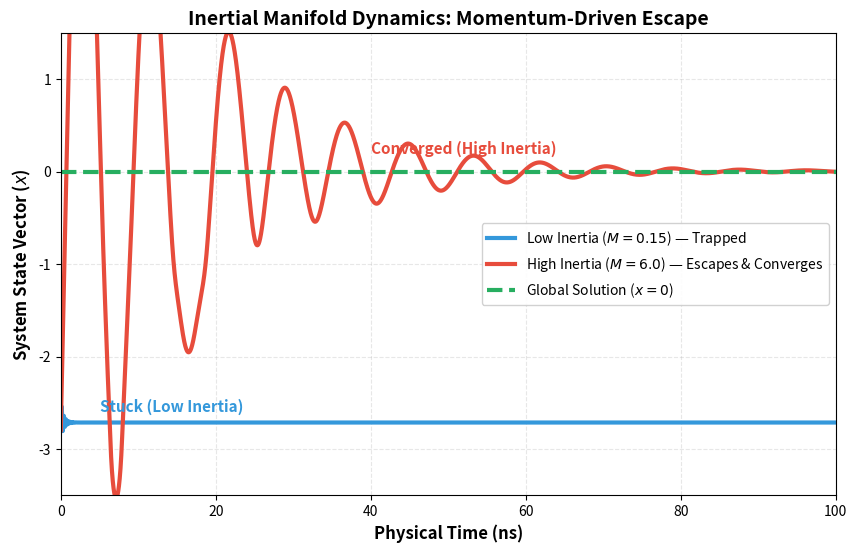

Generate this figure with matplotlib:
"""
Script: Inertial Dynamics Simulation
Description:
Demonstrates the effect of inertial mass on barrier crossing in an adversarial
potential landscape.
- High Mass (Red): Preserves momentum to overcome potential barriers.
- Low Mass (Blue): Dissipates momentum quickly and becomes trapped in local minima.
- Simulation uses identical initial conditions (v0) for both particles.

[redacted]
This code is part of the research manuscript:
"Deterministic Solution of NP-complete Problems via Inertial Manifold Dynamics within the BSS Model Framework"
"""

import numpy as np
import matplotlib.pyplot as plt

# ==============================
# PHYSICS ENGINE & POTENTIAL
# ==============================
def adversarial_potential(x):
    """
    Defines the potential energy surface V(x).
    Combines a global quadratic well with localized Gaussian traps and barriers.
    """
    global_well = 1.5 * x ** 2
    local_trap = -6.0 * np.exp(-((x + 2.8) ** 2) / 0.12)
    barrier = 2.5 * np.exp(-((x + 1.2) ** 2) / 0.2)
    return global_well + local_trap + barrier


def gradient(x):
    """
    Calculates the gradient of the potential (Force = -dV/dx).
    """
    return (
            3.0 * x
            + 100.0 * (x + 2.8) * np.exp(-((x + 2.8) ** 2) / 0.12)
            - 25.0 * (x + 1.2) * np.exp(-((x + 1.2) ** 2) / 0.2)
    )


def run_simulation():
    # 1. SIMULATION PARAMETERS
    dt = 0.001          # Time step
    steps = 100000      # Duration allows for full convergence/relaxation
    gamma = 0.8         # Damping coefficient for stabilization

    # 2. INITIAL CONDITIONS
    # Both particles start with the same velocity to ensure a fair comparison based on mass.
    v0_common = 4.0

    masses = [0.15, 6.0]
    colors = ['#3498db', '#e74c3c']
    labels = [
        r'Low Inertia ($M=0.15$) — Trapped',
        r'High Inertia ($M=6.0$) — Escapes & Converges'
    ]

    plt.figure(figsize=(10, 6))

    # 3. DYNAMICS LOOP
    max_time = steps * dt

    for M, col, lab in zip(masses, colors, labels):
        x = -2.8        # Identical starting position
        v = v0_common   # Identical starting velocity

        trajectory = []

        for _ in range(steps):
            # Langevin dynamics (deterministic part): F = -grad(V) - gamma*v
            force = -gradient(x) - gamma * v
            a = force / M

            # Euler integration
            v += a * dt
            x += v * dt
            trajectory.append(x)

        # Time axis generation
        t = np.arange(len(trajectory)) * dt
        plt.plot(t, trajectory, color=col, linewidth=3, label=lab)

    # 4. REFERENCE: GLOBAL SOLUTION
    # Dashed line indicates the theoretical target (x=0)
    plt.plot([0, max_time], [0, 0], color='#27ae60', linestyle='--',
             linewidth=3, label='Global Solution ($x=0$)')

    # 5. VISUALIZATION SETTINGS
    plt.title('Inertial Manifold Dynamics: Momentum-Driven Escape',
              fontsize=14, fontweight='bold')
    plt.xlabel('Physical Time (ns)', fontsize=12, fontweight='bold')
    plt.ylabel('System State Vector ($x$)', fontsize=12, fontweight='bold')

    # Annotations for clarity
    plt.text(5, -2.6, 'Stuck (Low Inertia)', color='#3498db',
             fontsize=11, fontweight='bold')
    plt.text(40, 0.2, 'Converged (High Inertia)', color='#e74c3c',
             fontsize=11, fontweight='bold')

    plt.legend(loc='center right', framealpha=0.9, fontsize=10)
    plt.grid(True, linestyle='--', alpha=0.3)

    # Limits
    plt.ylim(-3.5, 1.5)
    plt.xlim(0, max_time)

    # Save output
    output_filename = 'Inertial_Manifold_SUCCESS.png'
    plt.savefig(output_filename, dpi=300, bbox_inches='tight')
    print(f"Graph successfully generated: {output_filename}")
    plt.show()


if __name__ == "__main__":
    run_simulation()